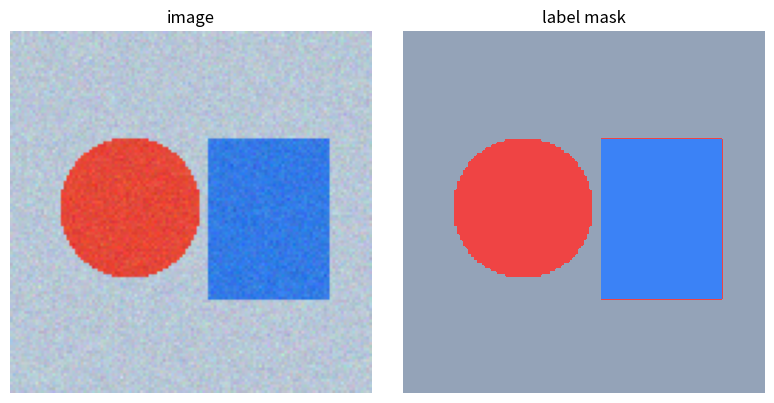
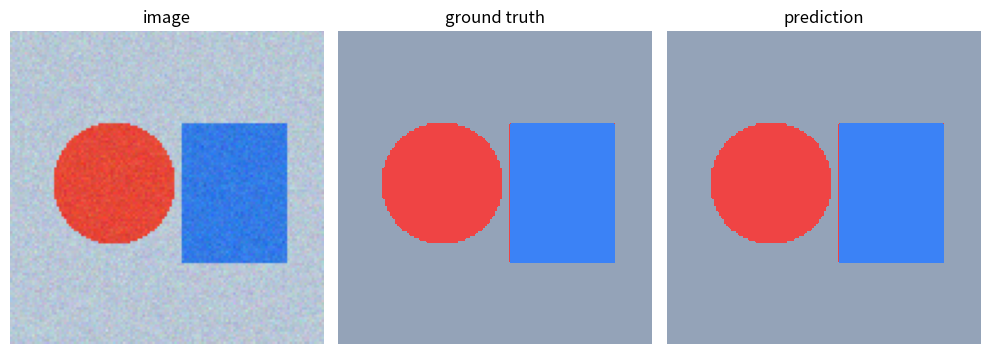

Generate these figures, in order, with matplotlib:
import numpy as np
import matplotlib.font_manager as fm
import matplotlib.pyplot as plt
from matplotlib.colors import ListedColormap

available_fonts = {f.name for f in fm.fontManager.ttflist}
for font_name in ['Malgun Gothic', 'AppleGothic', 'NanumGothic']:
    if font_name in available_fonts:
        plt.rcParams['font.family'] = font_name
        break
plt.rcParams['figure.figsize'] = (10, 4)
plt.rcParams['axes.unicode_minus'] = False
np.random.seed(3)

h, w = 128, 128
image = np.zeros((h, w, 3), dtype=np.float32)
mask = np.zeros((h, w), dtype=np.int64)

image[:, :, :] = [0.72, 0.78, 0.84]
yy, xx = np.ogrid[:h, :w]
circle = (xx - 42) ** 2 + (yy - 62) ** 2 < 25 ** 2
rect = (xx >= 70) & (xx <= 112) & (yy >= 38) & (yy <= 94)

image[circle] = [0.90, 0.28, 0.22]
image[rect] = [0.20, 0.48, 0.90]
mask[circle] = 1
mask[rect] = 2

noise = np.random.normal(scale=0.035, size=image.shape)
image = np.clip(image + noise, 0, 1)

cmap = ListedColormap(['#94a3b8', '#ef4444', '#3b82f6'])

fig, axes = plt.subplots(1, 2, figsize=(8, 4))
axes[0].imshow(image)
axes[0].set_title('image')
axes[1].imshow(mask, cmap=cmap, vmin=0, vmax=2)
axes[1].set_title('label mask')
for ax in axes:
    ax.axis('off')
plt.tight_layout()
plt.show()

y_grid, x_grid = np.mgrid[0:h, 0:w]
features = np.concatenate([
    image.reshape(-1, 3),
    (x_grid / w).reshape(-1, 1),
    (y_grid / h).reshape(-1, 1),
    np.ones((h * w, 1)),
], axis=1)
target = mask.reshape(-1)

num_classes = 3
one_hot = np.eye(num_classes)[target]

# ridge regression 형태의 매우 단순한 linear classifier
reg = 1e-3
weights = np.linalg.solve(features.T @ features + reg * np.eye(features.shape[1]), features.T @ one_hot)
logits = features @ weights
pred = logits.argmax(axis=1).reshape(h, w)

print('features:', features.shape)
print('weights:', weights.shape)
print('prediction:', pred.shape)

fig, axes = plt.subplots(1, 3, figsize=(10, 3.5))
axes[0].imshow(image)
axes[0].set_title('image')
axes[1].imshow(mask, cmap=cmap, vmin=0, vmax=2)
axes[1].set_title('ground truth')
axes[2].imshow(pred, cmap=cmap, vmin=0, vmax=2)
axes[2].set_title('prediction')
for ax in axes:
    ax.axis('off')
plt.tight_layout()
plt.show()

def pixel_accuracy(pred, target):
    return (pred == target).mean()

def class_iou(pred, target, cls):
    pred_c = pred == cls
    target_c = target == cls
    inter = np.logical_and(pred_c, target_c).sum()
    union = np.logical_or(pred_c, target_c).sum()
    return inter / union if union > 0 else np.nan

ious = [class_iou(pred, mask, cls) for cls in range(num_classes)]
print('pixel accuracy:', round(pixel_accuracy(pred, mask), 4))
for cls, iou in enumerate(ious):
    print(f'class {cls} IoU:', round(iou, 4))
print('mean IoU:', round(np.nanmean(ious), 4))
